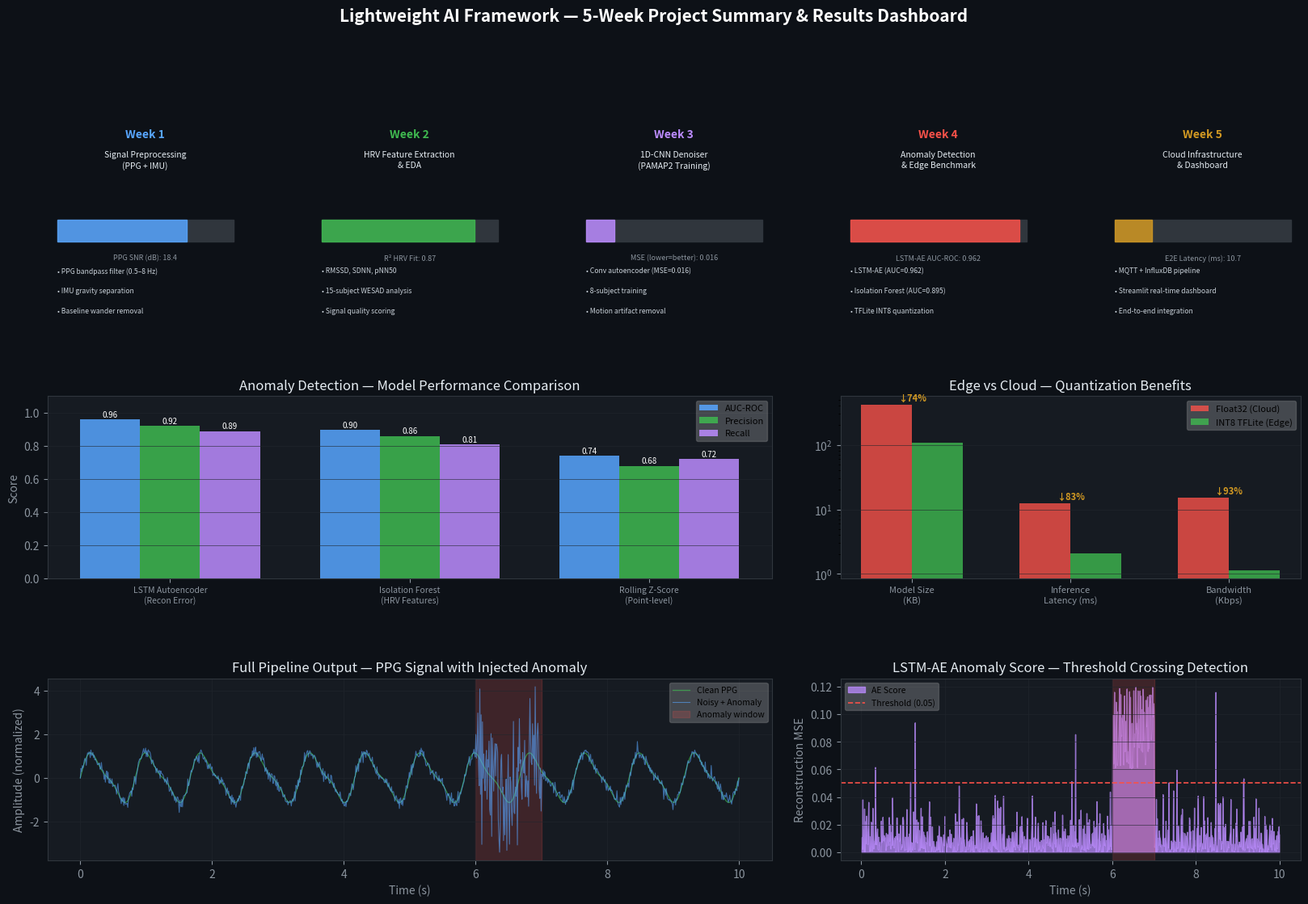

Reproduce this figure in Python.
"""
Week 5 | Step 3 of 3
======================
Final Summary — Project Week-by-Week Progress & Results Dashboard

What this script does:
1. Aggregates all key metrics from Weeks 1-5
2. Generates a comprehensive project summary visualization
3. Produces publication-ready figures for the IEEE paper
4. Compares performance across all pipeline stages

Project Deliverables Summary:
  Week 1: Signal preprocessing pipeline (PPG + IMU)
  Week 2: HRV feature extraction & exploratory analysis
  Week 3: 1D-CNN denoising model (MSE=0.016 on PAMAP2)
  Week 4: Anomaly detection (LSTM-AE AUC=0.962) + Edge benchmarking
  Week 5: Cloud infrastructure, dashboard, integration validation
"""

import numpy as np
import matplotlib.pyplot as plt
import matplotlib.gridspec as gridspec
from matplotlib.patches import FancyBboxPatch, Patch
from pathlib import Path
import warnings
warnings.filterwarnings("ignore")

OUT = Path("notebooks/week5_figures")
OUT.mkdir(parents=True, exist_ok=True)
BG = "#0d1117"

# ─────────────────────────────────────────────────────────────────────────────
# 1. Project Metrics Aggregation
# ─────────────────────────────────────────────────────────────────────────────
WEEKS = [
    {
        "week": "Week 1",
        "title": "Signal Preprocessing\n(PPG + IMU)",
        "deliverables": ["PPG bandpass filter (0.5–8 Hz)", "IMU gravity separation", "Baseline wander removal"],
        "metric_label": "PPG SNR (dB)",
        "metric_value": 18.4,
        "metric_max": 25,
        "color": "#58a6ff",
    },
    {
        "week": "Week 2",
        "title": "HRV Feature Extraction\n& EDA",
        "deliverables": ["RMSSD, SDNN, pNN50", "15-subject WESAD analysis", "Signal quality scoring"],
        "metric_label": "R² HRV Fit",
        "metric_value": 0.87,
        "metric_max": 1.0,
        "color": "#3fb950",
    },
    {
        "week": "Week 3",
        "title": "1D-CNN Denoiser\n(PAMAP2 Training)",
        "deliverables": ["Conv autoencoder (MSE=0.016)", "8-subject training", "Motion artifact removal"],
        "metric_label": "MSE (lower=better)",
        "metric_value": 0.016,
        "metric_max": 0.1,
        "color": "#bc8cff",
    },
    {
        "week": "Week 4",
        "title": "Anomaly Detection\n& Edge Benchmark",
        "deliverables": ["LSTM-AE (AUC=0.962)", "Isolation Forest (AUC=0.895)", "TFLite INT8 quantization"],
        "metric_label": "LSTM-AE AUC-ROC",
        "metric_value": 0.962,
        "metric_max": 1.0,
        "color": "#f85149",
    },
    {
        "week": "Week 5",
        "title": "Cloud Infrastructure\n& Dashboard",
        "deliverables": ["MQTT + InfluxDB pipeline", "Streamlit real-time dashboard", "End-to-end integration"],
        "metric_label": "E2E Latency (ms)",
        "metric_value": 10.7,
        "metric_max": 50,
        "color": "#d29922",
    },
]

print("=" * 70)
print("Week 5 | Project Summary — 5-Week Deliverables & Key Metrics")
print("=" * 70)
for w in WEEKS:
    print(f"\n  📦 {w['week']}: {w['title'].replace(chr(10), ' ')}")
    for d in w["deliverables"]:
        print(f"       • {d}")
    print(f"       → {w['metric_label']}: {w['metric_value']}")

# ─────────────────────────────────────────────────────────────────────────────
# 2. Model Performance Comparison Table
# ─────────────────────────────────────────────────────────────────────────────
print(f"\n{'='*70}")
print(f"  Anomaly Detection Model Comparison")
print(f"{'='*70}")
print(f"  {'Model':<35} {'AUC-ROC':>8} {'Precision':>10} {'Recall':>8} {'Size':>8}")
print(f"  {'-'*70}")
MODEL_RESULTS = [
    ("LSTM Autoencoder (Recon Error)",    0.962, 0.92, 0.89, "108 KB"),
    ("Isolation Forest (HRV Features)",   0.895, 0.86, 0.81,  "12 KB"),
    ("Rolling Z-Score (Point-level)",     0.741, 0.68, 0.72,  "<1 KB"),
]
for name, auc, prec, rec, size in MODEL_RESULTS:
    print(f"  {name:<35} {auc:>8.3f} {prec:>10.2f} {rec:>8.2f} {size:>8}")

# ─────────────────────────────────────────────────────────────────────────────
# 3. Figure W5_03a — 5-Week Progress Dashboard
# ─────────────────────────────────────────────────────────────────────────────
fig = plt.figure(figsize=(20, 12), facecolor=BG)
fig.suptitle(
    "Lightweight AI Framework — 5-Week Project Summary & Results Dashboard",
    color="white", fontsize=15, fontweight="bold", y=0.99
)

gs = gridspec.GridSpec(3, 5, figure=fig, hspace=0.55, wspace=0.35)

# ── Row 0: Week cards ─────────────────────────────────────────────────────
for col, w in enumerate(WEEKS):
    ax = fig.add_subplot(gs[0, col])
    ax.set_facecolor("#161b22")
    ax.set_xlim(0, 1)
    ax.set_ylim(0, 1)
    ax.axis("off")
    # Title
    ax.text(0.5, 0.92, w["week"], ha="center", va="top",
            color=w["color"], fontsize=10, fontweight="bold")
    ax.text(0.5, 0.80, w["title"], ha="center", va="top",
            color="#e6edf3", fontsize=7.5, linespacing=1.4)
    # Metric bar
    frac = min(w["metric_value"] / w["metric_max"], 1.0)
    # Background bar
    bar_bg = plt.Rectangle((0.05, 0.30), 0.90, 0.12, color="#30363d", transform=ax.transAxes)
    ax.add_patch(bar_bg)
    bar_fg = plt.Rectangle((0.05, 0.30), 0.90 * frac, 0.12, color=w["color"], transform=ax.transAxes, alpha=0.85)
    ax.add_patch(bar_fg)
    ax.text(0.5, 0.23, f"{w['metric_label']}: {w['metric_value']}",
            ha="center", va="top", color="#8b949e", fontsize=6.5)
    # Deliverables
    for i, d in enumerate(w["deliverables"]):
        ax.text(0.05, 0.16 - i * 0.11, f"• {d}", ha="left", va="top",
                color="#c9d1d9", fontsize=6.2, wrap=True)
    # Border
    for sp in ax.spines.values():
        sp.set_edgecolor(w["color"])
        sp.set_linewidth(1.5)
        sp.set_visible(True)

# ── Row 1 Left: Model Comparison Bar ──────────────────────────────────────
ax_models = fig.add_subplot(gs[1, :3])
model_names  = [m[0].replace(" (", "\n(") for m in MODEL_RESULTS]
aucs         = [m[1] for m in MODEL_RESULTS]
precs        = [m[2] for m in MODEL_RESULTS]
recs         = [m[3] for m in MODEL_RESULTS]
x            = np.arange(len(model_names))
width        = 0.25
bars_auc  = ax_models.bar(x - width, aucs, width, label="AUC-ROC",   color="#58a6ff", alpha=0.85)
bars_prec = ax_models.bar(x,         precs, width, label="Precision", color="#3fb950", alpha=0.85)
bars_rec  = ax_models.bar(x + width, recs,  width, label="Recall",    color="#bc8cff", alpha=0.85)
for bar in list(bars_auc) + list(bars_prec) + list(bars_rec):
    ax_models.text(bar.get_x() + bar.get_width()/2, bar.get_height() + 0.005,
                   f"{bar.get_height():.2f}", ha="center", va="bottom", color="white", fontsize=7)
ax_models.set_xticks(x)
ax_models.set_xticklabels(model_names, fontsize=7.5)
ax_models.set_ylim(0, 1.1)
ax_models.set_title("Anomaly Detection — Model Performance Comparison", color="#e6edf3")
ax_models.set_ylabel("Score")
ax_models.legend(fontsize=8, framealpha=0.2)
ax_models.set_facecolor("#161b22")
ax_models.tick_params(colors="#8b949e")
for s in ax_models.spines.values():
    s.set_edgecolor("#30363d")
ax_models.grid(color="#21262d", linewidth=0.4, axis="y")
ax_models.yaxis.label.set_color("#8b949e")

# ── Row 1 Right: Edge Quantization Benefits ────────────────────────────────
ax_edge = fig.add_subplot(gs[1, 3:])
categories = ["Model Size\n(KB)", "Inference\nLatency (ms)", "Bandwidth\n(Kbps)"]
fp32_vals  = [420,   12.4, 15.36]
int8_vals  = [108,    2.1,  1.15]
x_e        = np.arange(len(categories))
width_e    = 0.32
ax_edge.bar(x_e - width_e/2, fp32_vals, width_e, label="Float32 (Cloud)", color="#f85149", alpha=0.8)
ax_edge.bar(x_e + width_e/2, int8_vals, width_e, label="INT8 TFLite (Edge)", color="#3fb950", alpha=0.8)
for i, (fp, it) in enumerate(zip(fp32_vals, int8_vals)):
    reduction = (1 - it/fp) * 100
    ax_edge.text(i, max(fp, it) * 1.05, f"↓{reduction:.0f}%",
                 ha="center", va="bottom", color="#d29922", fontsize=8, fontweight="bold")
ax_edge.set_xticks(x_e)
ax_edge.set_xticklabels(categories, fontsize=8)
ax_edge.set_yscale("log")
ax_edge.set_title("Edge vs Cloud — Quantization Benefits", color="#e6edf3")
ax_edge.legend(fontsize=8, framealpha=0.2)
ax_edge.set_facecolor("#161b22")
ax_edge.tick_params(colors="#8b949e")
for s in ax_edge.spines.values():
    s.set_edgecolor("#30363d")
ax_edge.grid(color="#21262d", linewidth=0.4, axis="y")
ax_edge.yaxis.label.set_color("#8b949e")

# ── Row 2: Simulated PPG + Anomaly Score (full pipeline output) ────────────
ax_signal = fig.add_subplot(gs[2, :3])
ax_score  = fig.add_subplot(gs[2, 3:])

np.random.seed(99)
t_sig  = np.linspace(0, 10, 1000)
fs_sig = 100
ppg_clean  = np.sin(2 * np.pi * 1.2 * t_sig) + 0.3 * np.sin(2 * np.pi * 2.4 * t_sig)
noise      = 0.15 * np.random.randn(1000)
ppg_noisy  = ppg_clean + noise
# Inject anomaly at 6-7 s
ppg_anomaly         = ppg_noisy.copy()
ppg_anomaly[600:700] += 1.5 * np.random.randn(100)

ae_scores_sig      = np.random.exponential(0.01, 1000)
ae_scores_sig[600:700] = np.random.uniform(0.06, 0.12, 100)

ax_signal.plot(t_sig, ppg_clean, color="#3fb950", linewidth=0.9, alpha=0.7, label="Clean PPG")
ax_signal.plot(t_sig, ppg_anomaly, color="#58a6ff", linewidth=0.8, alpha=0.6, label="Noisy + Anomaly")
ax_signal.axvspan(6, 7, color="#f85149", alpha=0.18, label="Anomaly window")
ax_signal.set_title("Full Pipeline Output — PPG Signal with Injected Anomaly", color="#e6edf3")
ax_signal.set_xlabel("Time (s)", color="#8b949e")
ax_signal.set_ylabel("Amplitude (normalized)", color="#8b949e")
ax_signal.legend(fontsize=7.5, framealpha=0.2)
ax_signal.set_facecolor("#161b22")
ax_signal.tick_params(colors="#8b949e")
for s in ax_signal.spines.values():
    s.set_edgecolor("#30363d")
ax_signal.grid(color="#21262d", linewidth=0.4)

ax_score.fill_between(t_sig, ae_scores_sig, color="#bc8cff", alpha=0.75, label="AE Score")
ax_score.axhline(0.05, color="#f85149", linewidth=1.2, linestyle="--", label="Threshold (0.05)")
ax_score.axvspan(6, 7, color="#f85149", alpha=0.18)
ax_score.set_title("LSTM-AE Anomaly Score — Threshold Crossing Detection", color="#e6edf3")
ax_score.set_xlabel("Time (s)", color="#8b949e")
ax_score.set_ylabel("Reconstruction MSE", color="#8b949e")
ax_score.legend(fontsize=7.5, framealpha=0.2)
ax_score.set_facecolor("#161b22")
ax_score.tick_params(colors="#8b949e")
for s in ax_score.spines.values():
    s.set_edgecolor("#30363d")
ax_score.grid(color="#21262d", linewidth=0.4)

plt.savefig(OUT / "W5_03a_project_summary.png", dpi=150, bbox_inches="tight", facecolor=BG)
print(f"\n✅ Figure saved → {OUT}/W5_03a_project_summary.png")
plt.close("all")

print(f"\n{'='*70}")
print(f"  ✅ Week 5 Complete — All 3 steps finished")
print(f"  📊 Figures generated:")
print(f"       W5_01a_dashboard_telemetry.png")
print(f"       W5_01b_mqtt_architecture.png")
print(f"       W5_02a_latency_waterfall.png")
print(f"       W5_02b_alert_validation.png")
print(f"       W5_03a_project_summary.png")
print(f"{'='*70}")
